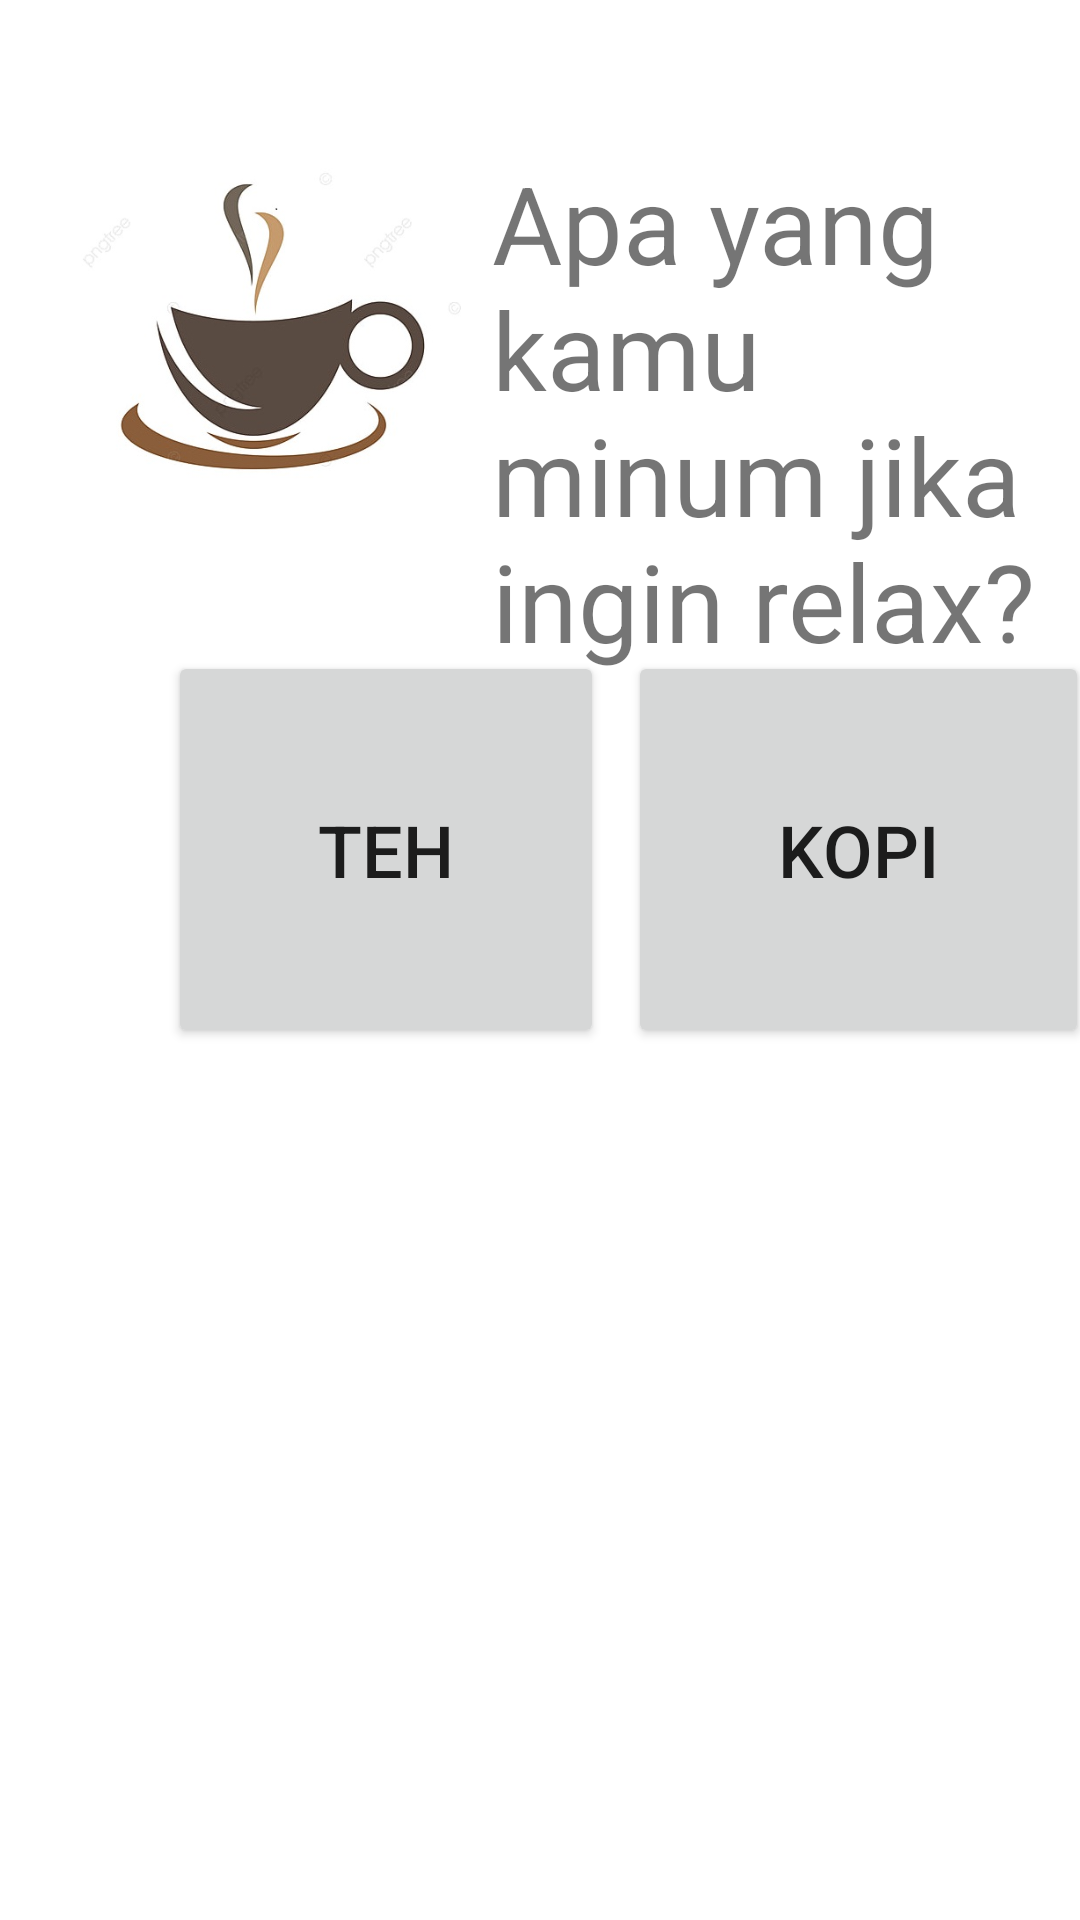

Reconstruct the res/layout file that produces this screen, plus the resources it refers to.
<!-- AndroidManifest.xml: application theme Theme.CoffeeVSTea -->
<!-- res/layout/fragment_quiz.xml -->
<?xml version="1.0" encoding="utf-8"?>
<androidx.constraintlayout.widget.ConstraintLayout xmlns:android="http://schemas.android.com/apk/res/android"
    xmlns:app="http://schemas.android.com/apk/res-auto"
    xmlns:tools="http://schemas.android.com/tools"
    android:layout_width="match_parent"
    android:layout_height="match_parent"
    tools:context=".QuizFragment">

    

    <ImageView
        android:id="@+id/imageView3"
        android:layout_width="136dp"
        android:layout_height="119dp"
        android:layout_marginStart="20dp"
        android:layout_marginTop="50dp"
        android:src="@drawable/logo_intro2"
        app:layout_constraintStart_toStartOf="parent"
        app:layout_constraintTop_toTopOf="parent" />

    <TextView
        android:id="@+id/textView"
        android:layout_width="0dp"
        android:layout_height="wrap_content"
        android:layout_marginStart="8dp"
        android:text="Apa yang kamu minum jika ingin relax?"
        android:textSize="36sp"
        app:layout_constraintEnd_toEndOf="parent"
        app:layout_constraintStart_toEndOf="@+id/imageView3"
        app:layout_constraintTop_toTopOf="@+id/imageView3" />

    <Button
        android:id="@+id/button4"
        android:layout_width="wrap_content"
        android:layout_height="wrap_content"
        android:layout_marginStart="36dp"
        android:layout_marginTop="48dp"
        android:padding="50dp"
        android:text="TEH"
        android:textSize="24sp"
        app:layout_constraintStart_toStartOf="@+id/imageView3"
        app:layout_constraintTop_toBottomOf="@+id/imageView3"
        app:rippleColor="#BC4040" />

    <Button
        android:id="@+id/button5"
        android:layout_width="wrap_content"
        android:layout_height="wrap_content"
        android:layout_marginStart="8dp"
        android:padding="50dp"
        android:text="KOPI"
        android:textSize="24sp"
        app:layout_constraintBottom_toBottomOf="@+id/button4"
        app:layout_constraintStart_toEndOf="@+id/button4"
        app:layout_constraintTop_toTopOf="@+id/button4"
        app:layout_constraintVertical_bias="1.0"
        app:rippleColor="#BC4040" />

</androidx.constraintlayout.widget.ConstraintLayout>
<!-- resources referenced by this layout -->
<resources>
  <!-- drawable logo_intro2: jpg bitmap (drawable, 69136 bytes) -->
  <style name="Theme.CoffeeVSTea" parent="Theme.MaterialComponents.DayNight.DarkActionBar">
          
          <item name="colorPrimary">@color/purple_500</item>
          <item name="colorPrimaryVariant">@color/purple_700</item>
          <item name="colorOnPrimary">@color/white</item>
          
          <item name="colorSecondary">@color/teal_200</item>
          <item name="colorSecondaryVariant">@color/teal_700</item>
          <item name="colorOnSecondary">@color/black</item>
          
          <item name="android:statusBarColor" tools:targetApi="l">?attr/colorPrimaryVariant</item>
          
      </style>
  <color name="purple_500">#FF6200EE</color>
  <color name="purple_700">#FF3700B3</color>
  <color name="white">#FFFFFFFF</color>
  <color name="teal_200">#FF03DAC5</color>
  <color name="teal_700">#FF018786</color>
  <color name="black">#FF000000</color>
</resources>
